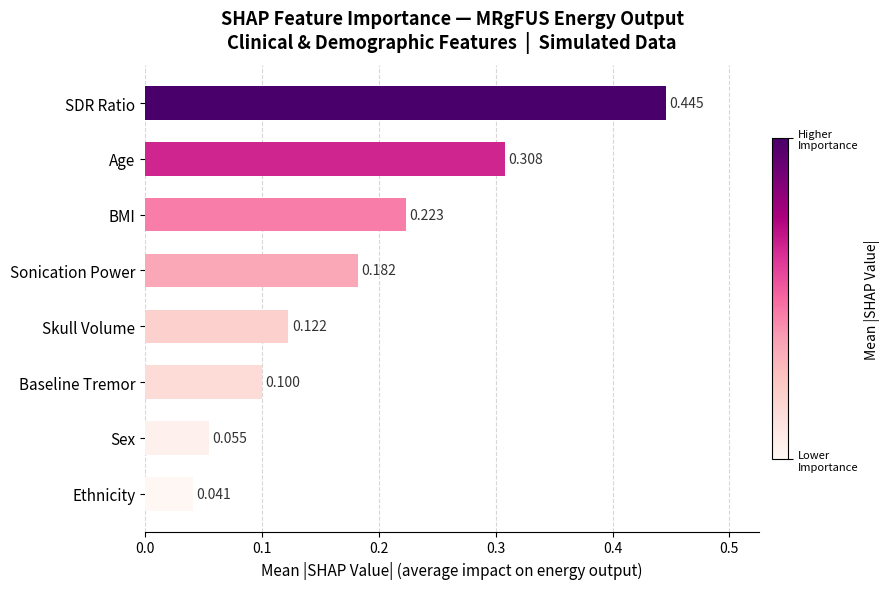

Write Python code to recreate this figure.
#File 2:

import numpy as np
import matplotlib.pyplot as plt
import matplotlib.cm as cm
import matplotlib.colors as mcolors

np.random.seed(7)
n = 1000

# --- Simulate SHAP values ---
sdr        = np.random.beta(2, 5, n)
age        = np.random.normal(67, 9, n)
bmi        = np.random.normal(27, 5, n)
sex        = np.random.binomial(1, 0.35, n).astype(float)
ethnicity  = np.random.choice([0, 1, 2, 3], n).astype(float)
power      = np.random.normal(58, 10, n)
skull_vol  = np.random.normal(145, 25, n)
tremor     = np.random.normal(18, 4, n)

shap_vals = {
    "SDR Ratio":        -0.55 * (sdr - sdr.mean()) / sdr.std()         + np.random.normal(0, 0.08, n),
    "Age":               0.38 * (age - age.mean()) / age.std()         + np.random.normal(0, 0.07, n),
    "BMI":               0.28 * (bmi - bmi.mean()) / bmi.std()         + np.random.normal(0, 0.06, n),
    "Sonication Power":  0.22 * (power - power.mean()) / power.std()   + np.random.normal(0, 0.05, n),
    "Skull Volume":      0.15 * (skull_vol - skull_vol.mean()) / skull_vol.std() + np.random.normal(0, 0.04, n),
    "Baseline Tremor":   0.12 * (tremor - tremor.mean()) / tremor.std()+ np.random.normal(0, 0.04, n),
    "Sex":               np.random.normal(0, 0.07, n),
    "Ethnicity":         np.random.normal(0, 0.05, n),
}

# Mean absolute SHAP values, sorted ascending for plot
mean_abs = {f: np.mean(np.abs(v)) for f, v in shap_vals.items()}
order = sorted(mean_abs, key=mean_abs.get)  # ascending = top is most important

labels = order
values = [mean_abs[f] for f in order]

# --- Color: map importance magnitude to SHAP's default red-pink palette ---
norm = mcolors.Normalize(vmin=min(values), vmax=max(values))
cmap = cm.get_cmap("RdPu")
colors = [cmap(norm(v)) for v in values]

# --- Plot ---
fig, ax = plt.subplots(figsize=(9, 6))

bars = ax.barh(labels, values, color=colors, edgecolor="none", height=0.6)

# Value labels at end of each bar
for bar, val in zip(bars, values):
    ax.text(val + 0.003, bar.get_y() + bar.get_height() / 2,
            f"{val:.3f}", va="center", ha="left", fontsize=10, color="#333333")

# Colorbar to indicate importance magnitude
sm = cm.ScalarMappable(cmap=cmap, norm=norm)
sm.set_array([])
cbar = fig.colorbar(sm, ax=ax, pad=0.02, fraction=0.025)
cbar.set_label("Mean |SHAP Value|", fontsize=10)
cbar.set_ticks([min(values), max(values)])
cbar.set_ticklabels(["Lower\nImportance", "Higher\nImportance"], fontsize=8)

# Formatting
ax.set_xlabel("Mean |SHAP Value| (average impact on energy output)", fontsize=11)
ax.set_title(
    "SHAP Feature Importance — MRgFUS Energy Output\n"
    "Clinical & Demographic Features  |  Simulated Data",
    fontsize=13, fontweight="bold", pad=12
)
ax.spines["top"].set_visible(False)
ax.spines["right"].set_visible(False)
ax.spines["left"].set_visible(False)
ax.tick_params(axis="y", labelsize=11)
ax.set_xlim(0, max(values) * 1.18)
ax.xaxis.grid(True, linestyle="--", alpha=0.5, zorder=0)
ax.set_axisbelow(True)

plt.tight_layout()
plt.savefig("shap_bar_mrgfus.png", dpi=180, bbox_inches="tight")
plt.show()
